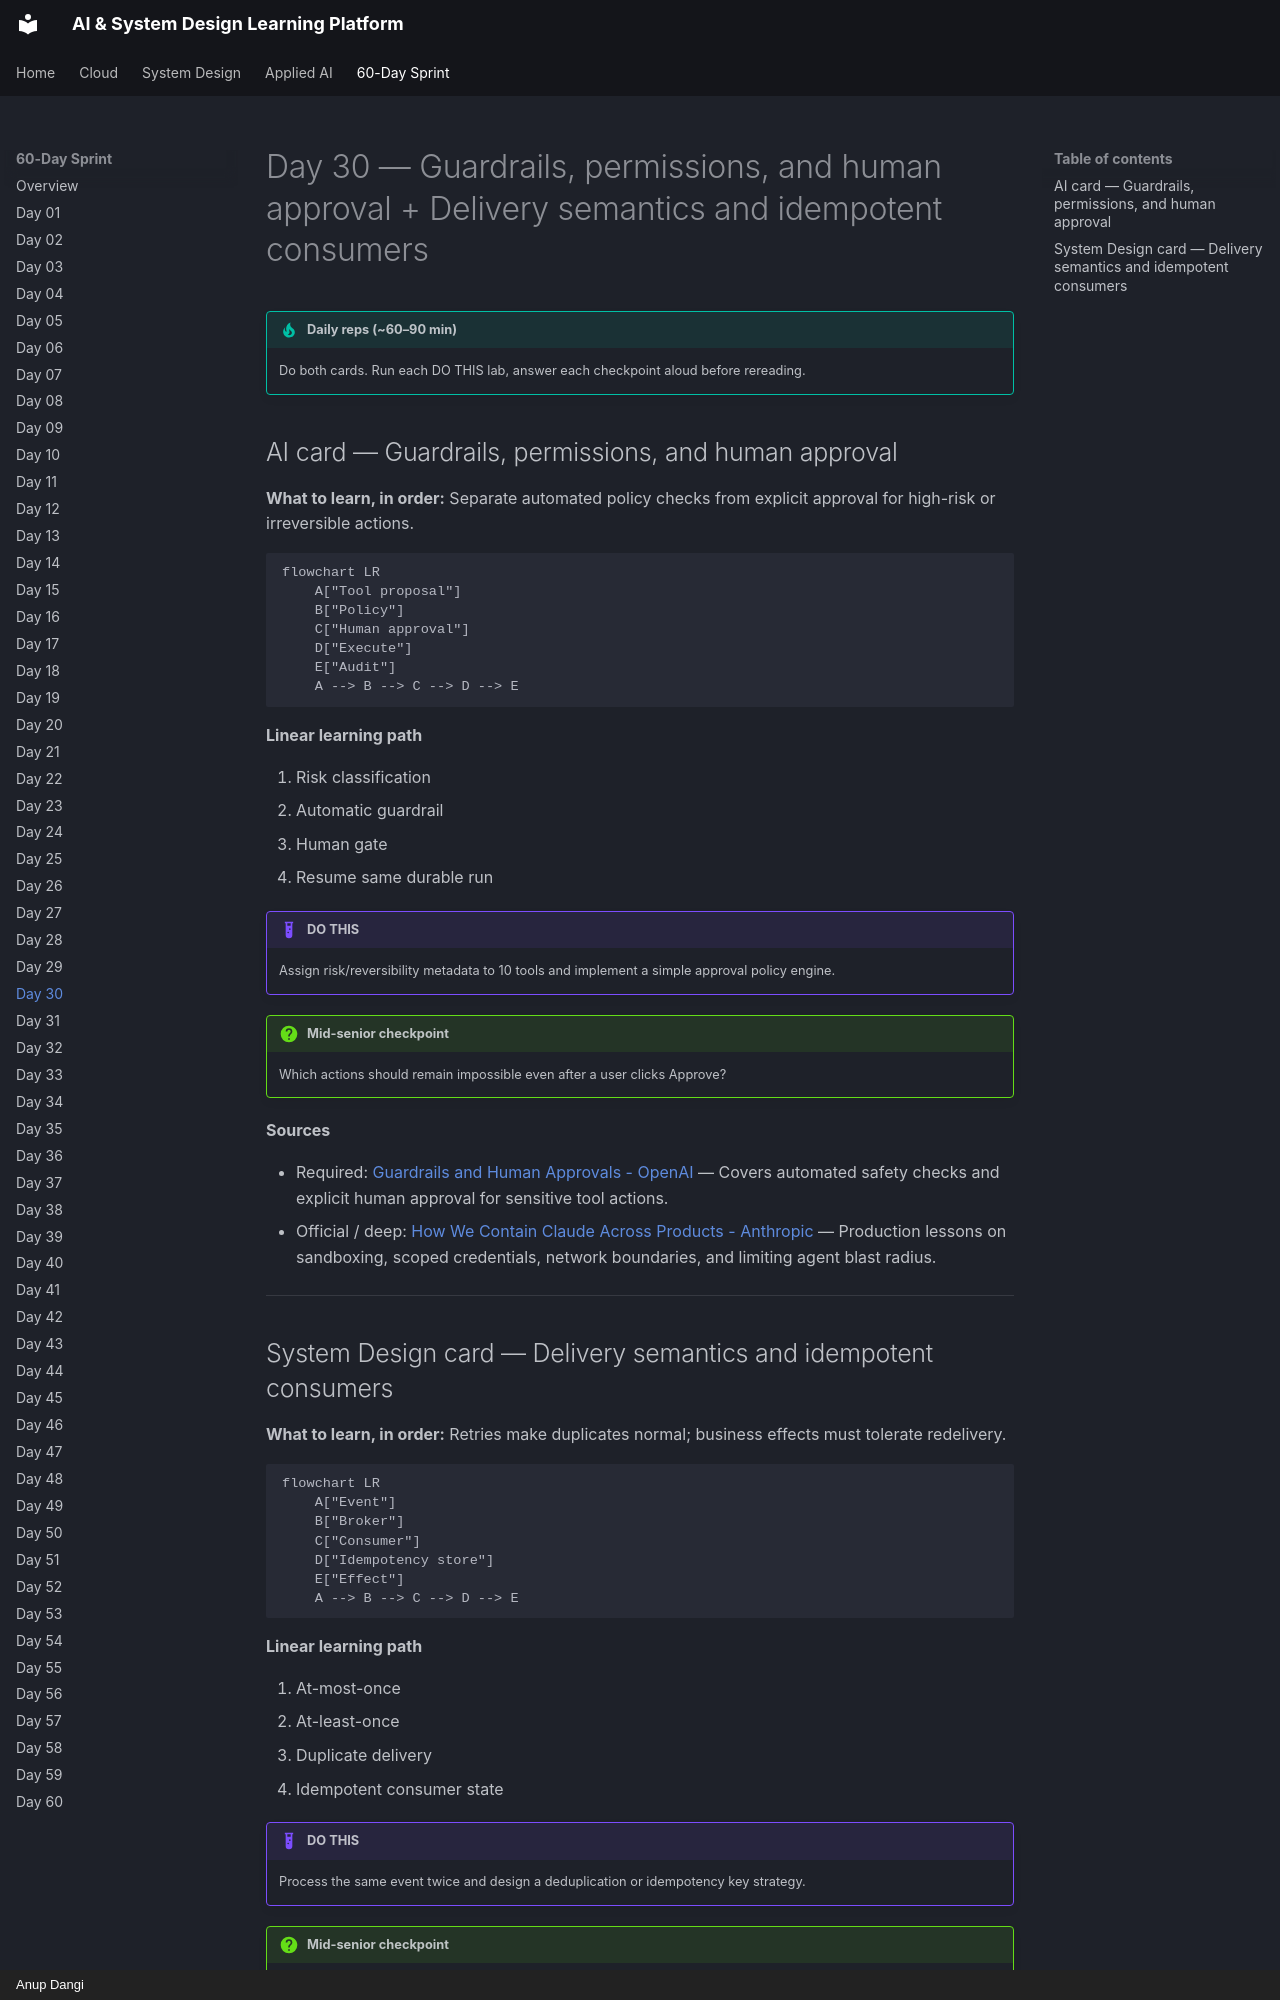

repository: AnupDangi/learnlikeadev · page: 60-day/day30/index.html · generator: mkdocs · copyright: Anup Dangi

# Day 30 — Guardrails, permissions, and human approval + Delivery semantics and idempotent consumers

!!! tip "Daily reps (~60–90 min)"
    Do both cards. Run each DO THIS lab, answer each checkpoint aloud before rereading.

## AI card — Guardrails, permissions, and human approval

**What to learn, in order:** Separate automated policy checks from explicit approval for high-risk or irreversible actions.

```mermaid
flowchart LR
    A["Tool proposal"]
    B["Policy"]
    C["Human approval"]
    D["Execute"]
    E["Audit"]
    A --> B --> C --> D --> E
```

**Linear learning path**

1. Risk classification
2. Automatic guardrail
3. Human gate
4. Resume same durable run

!!! example "DO THIS"
    Assign risk/reversibility metadata to 10 tools and implement a simple approval policy engine.

!!! question "Mid-senior checkpoint"
    Which actions should remain impossible even after a user clicks Approve?

**Sources**

- Required: [Guardrails and Human Approvals - OpenAI](https://developers.openai.com/api/docs/guides/agents/guardrails-approvals) — Covers automated safety checks and explicit human approval for sensitive tool actions.
- Official / deep: [How We Contain Claude Across Products - Anthropic](https://www.anthropic.com/engineering/how-we-contain-claude) — Production lessons on sandboxing, scoped credentials, network boundaries, and limiting agent blast radius.

---
